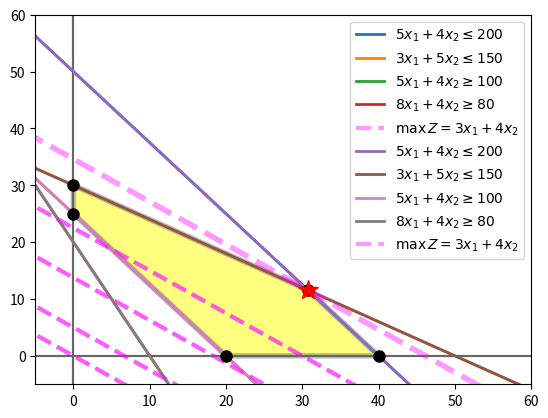

Recreate this plot in Python.
"""
$$ \max Z = 3x_1 + 4x_2 $$
subject to
\begin{align}
    5x_1 + 4x_2 &\leq 200\\
    3x_1 + 5x_2 &\leq 150\\
    5x_1 + 4x_2 &\geq 100\\
    8x_1 + 4x_2 &\geq 80\\
    x_1, x_2 & \geq 0
    \end{align}
"""
import numpy as np
import matplotlib.pyplot as plt

# function domain
x = np.linspace(-10, 100, 50)

# constraints
eq1 = (200 - 5*x) / 4  # x_2 <= (200 - 5x_1) / 4
eq2 = (150 - 3*x) / 5  # x_2 <= (150 - 3x_1) / 5  
eq3 = (100 - 5*x) / 4  # x_2 >= (100 - 5x_1) / 4
eq4 = ( 80 - 8*x) / 4  # x_2 >= ( 80 - 8x_1) / 4

# z equation
zeq = lambda x1, z: (z - 3*x) / 4  # x2 = (Z - 3*x_1) / 4

# equations list
equations_list = [(x, eq1),   # x, f(x)
                  (x, eq2),
                  (x, eq3),
                  (x, eq4),
                  ]
# equations label
equations_label = [r"$5x_1 + 4x_2 \leq 200$",
                   r"$3x_1 + 5x_2 \leq 150$",
                   r"$5x_1 + 4x_2 \geq 100$",
                   r"$8x_1 + 4x_2 \geq 80$"]

# ================== first plot ==================
plt.figure(figsize=(10, 10))
plt.figure("equals")
plt.axvline(0, color="0.4")
plt.axhline(0, color="0.4")
# equations
for eq, eqlabel in zip(equations_list, equations_label):
    plt.plot(*eq, lw=2, label=eqlabel)
# z plot
plt.plot(x, zeq(x, 0), color="magenta", lw=3, ls="--", alpha=0.4, label=r"$ \max\, Z = 3x_1 + 4x_2 $")
for i in np.linspace(20, 90, 3):
    plt.plot(x, zeq(x, i), color="magenta", lw=3, ls="--", alpha=0.4)
#
plt.xlim(-5, 60)
plt.ylim(-5, 60)
plt.legend()
plt.show()

# Coefficient Matrix
A = np.array([# color   Index
    [5, 4],  # blue    0
    [3, 5],  # orange  1
    [5, 4],  # green   2
    [8, 4],  # red     3
    [0, 1],  # xAxis   4
    [1, 0],  # yAxis   5
    ]
             )
# rhs vector
b = np.array([#
    200,  # b1
    150,  # b2
    100,  # b3
     80,  # b4
      0,  # xAxis
      0,  # yAxis
    ])

# lines intersecting each other
# equations you are interested (see the plot)
intersecting_lines = [(2, 4),  # green, xAxis 
                      (0, 4),  # blue, xAxis 
                      (0, 1),  # blue, orange
                      (1, 5),  # orange, yAxis
                      (2, 5),  # green, yAxis
                      ]

# solve equations systems and getting intersecting points
points = [np.linalg.solve(A[[*i]], b[[*i]]) for i in intersecting_lines]

# list of x-coordinates tuple and y-coordinates tuple
coordinates = [*zip(*points)]

# best zvalue and its position in the points ndarray object
best_index, best_value = max(enumerate(np.array([3, 4]).dot(point) for point in points), 
                             key=lambda t:t[1])
# coordinates of the best z value
best_point = points[best_index]

# ================== second plot ==================
plt.figure(figsize=(10, 10))
plt.figure("equals")
plt.axvline(0, color="0.4")
plt.axhline(0, color="0.4")
# equations
for eq, eqlabel in zip(equations_list, equations_label):
    plt.plot(*eq, lw=2, label=eqlabel)
# z plot
plt.plot(x, zeq(x, 0), color="magenta", lw=3, ls="--", alpha=0.4, label=r"$ \max\, Z = 3x_1 + 4x_2 $")
for i in np.linspace(20, 90, 3):
    plt.plot(x, zeq(x, i), color="magenta", lw=3, ls="--", alpha=0.4)
# best z line
plt.plot(x, zeq(x, best_value), color="magenta", lw=4, ls="--", alpha=0.4)

# intersecting points
for point in points:
    plt.plot(*point, color="k", marker="o", ms=8)

# best point (optimal solution)
plt.plot(*best_point, color="red", marker="*", ms=15)

# feasible area (polytope)
plt.fill(*coordinates, facecolor="yellow", edgecolor="gray", lw=4, alpha=0.5)

plt.xlim(-5, 60)
plt.ylim(-5, 60)
plt.legend()
plt.show()